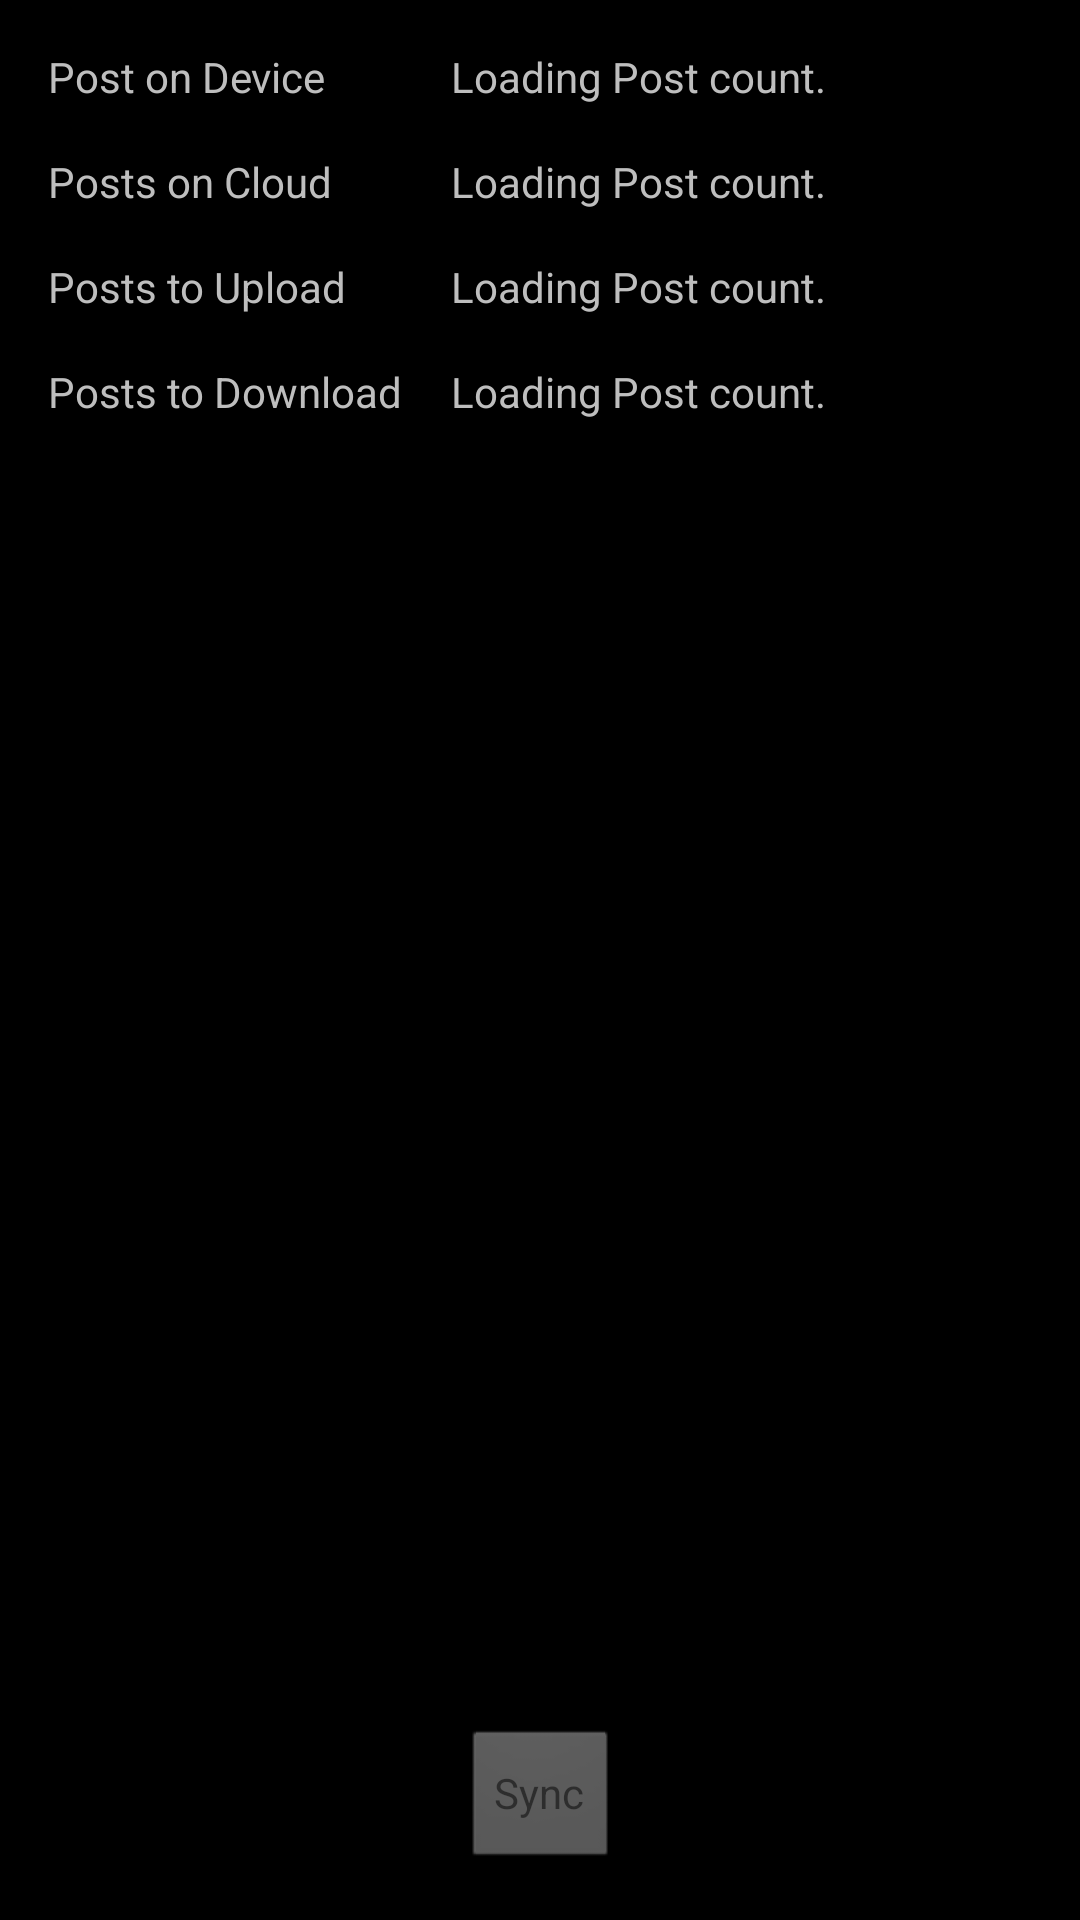

The Android layout XML behind this screen, and the referenced resources:
<!-- AndroidManifest.xml: application theme android:Theme.Black.NoTitleBar.Fullscreen -->
<!-- res/layout/activity_sync.xml -->
<?xml version="1.0" encoding="utf-8"?>
<androidx.constraintlayout.widget.ConstraintLayout xmlns:android="http://schemas.android.com/apk/res/android"
    xmlns:app="http://schemas.android.com/apk/res-auto"
    xmlns:tools="http://schemas.android.com/tools"
    android:layout_width="match_parent"
    android:layout_height="match_parent">

    <Button
        android:id="@+id/syncButton"
        android:layout_width="wrap_content"
        android:layout_height="wrap_content"
        android:layout_marginStart="8dp"
        android:layout_marginEnd="8dp"
        android:layout_marginBottom="16dp"
        android:enabled="false"
        android:text="Sync"
        app:layout_constraintBottom_toBottomOf="parent"
        app:layout_constraintEnd_toEndOf="parent"
        app:layout_constraintStart_toStartOf="parent" />

    <TextView
        android:id="@+id/textView3"
        android:layout_width="wrap_content"
        android:layout_height="wrap_content"
        android:layout_marginStart="16dp"
        android:layout_marginTop="16dp"
        android:text="Post on Device"
        app:layout_constraintStart_toStartOf="parent"
        app:layout_constraintTop_toTopOf="parent" />

    <TextView
        android:id="@+id/postsOnDeviceText"
        android:layout_width="wrap_content"
        android:layout_height="wrap_content"
        android:layout_marginStart="16dp"
        android:layout_marginTop="16dp"
        android:text="Loading Post count."
        app:layout_constraintStart_toEndOf="@+id/textView8"
        app:layout_constraintTop_toTopOf="parent" />

    <TextView
        android:id="@+id/postsOnCloudText"
        android:layout_width="wrap_content"
        android:layout_height="wrap_content"
        android:layout_marginStart="16dp"
        android:layout_marginTop="16dp"
        android:text="Loading Post count."
        app:layout_constraintStart_toEndOf="@+id/textView8"
        app:layout_constraintTop_toBottomOf="@+id/postsOnDeviceText" />

    <TextView
        android:id="@+id/postsToUpload"
        android:layout_width="wrap_content"
        android:layout_height="wrap_content"
        android:layout_marginStart="16dp"
        android:layout_marginTop="16dp"
        android:text="Loading Post count."
        app:layout_constraintStart_toEndOf="@+id/textView8"
        app:layout_constraintTop_toBottomOf="@+id/postsOnCloudText" />

    <TextView
        android:id="@+id/postsToDownload"
        android:layout_width="wrap_content"
        android:layout_height="wrap_content"
        android:layout_marginStart="16dp"
        android:layout_marginTop="16dp"
        android:text="Loading Post count."
        app:layout_constraintStart_toEndOf="@+id/textView8"
        app:layout_constraintTop_toBottomOf="@+id/postsToUpload" />

    <TextView
        android:id="@+id/textView5"
        android:layout_width="wrap_content"
        android:layout_height="wrap_content"
        android:layout_marginTop="16dp"
        android:text="Posts on Cloud"
        app:layout_constraintStart_toStartOf="@+id/textView3"
        app:layout_constraintTop_toBottomOf="@+id/textView3" />

    <TextView
        android:id="@+id/textView7"
        android:layout_width="wrap_content"
        android:layout_height="wrap_content"
        android:layout_marginTop="16dp"
        android:text="Posts to Upload"
        app:layout_constraintStart_toStartOf="@+id/textView5"
        app:layout_constraintTop_toBottomOf="@+id/textView5" />

    <TextView
        android:id="@+id/textView8"
        android:layout_width="wrap_content"
        android:layout_height="wrap_content"
        android:layout_marginTop="16dp"
        android:text="Posts to Download"
        app:layout_constraintStart_toStartOf="@+id/textView7"
        app:layout_constraintTop_toBottomOf="@+id/textView7" />

    <TextView
        android:id="@+id/syncProgressText"
        android:layout_width="wrap_content"
        android:layout_height="wrap_content"
        android:layout_marginStart="16dp"
        android:layout_marginTop="32dp"
        app:layout_constraintStart_toStartOf="parent"
        app:layout_constraintTop_toBottomOf="@+id/textView8"
        tools:text="The Progress" />

    <TextView
        android:id="@+id/errorText"
        android:layout_width="wrap_content"
        android:layout_height="wrap_content"
        android:layout_marginStart="16dp"
        android:layout_marginTop="16dp"
        android:textColor="#C0FF0000"
        android:textStyle="bold"
        app:layout_constraintStart_toStartOf="parent"
        app:layout_constraintTop_toBottomOf="@+id/syncProgressText"
        tools:text="Error text" />
</androidx.constraintlayout.widget.ConstraintLayout>
<!-- resources referenced by this layout -->
<resources>

</resources>
